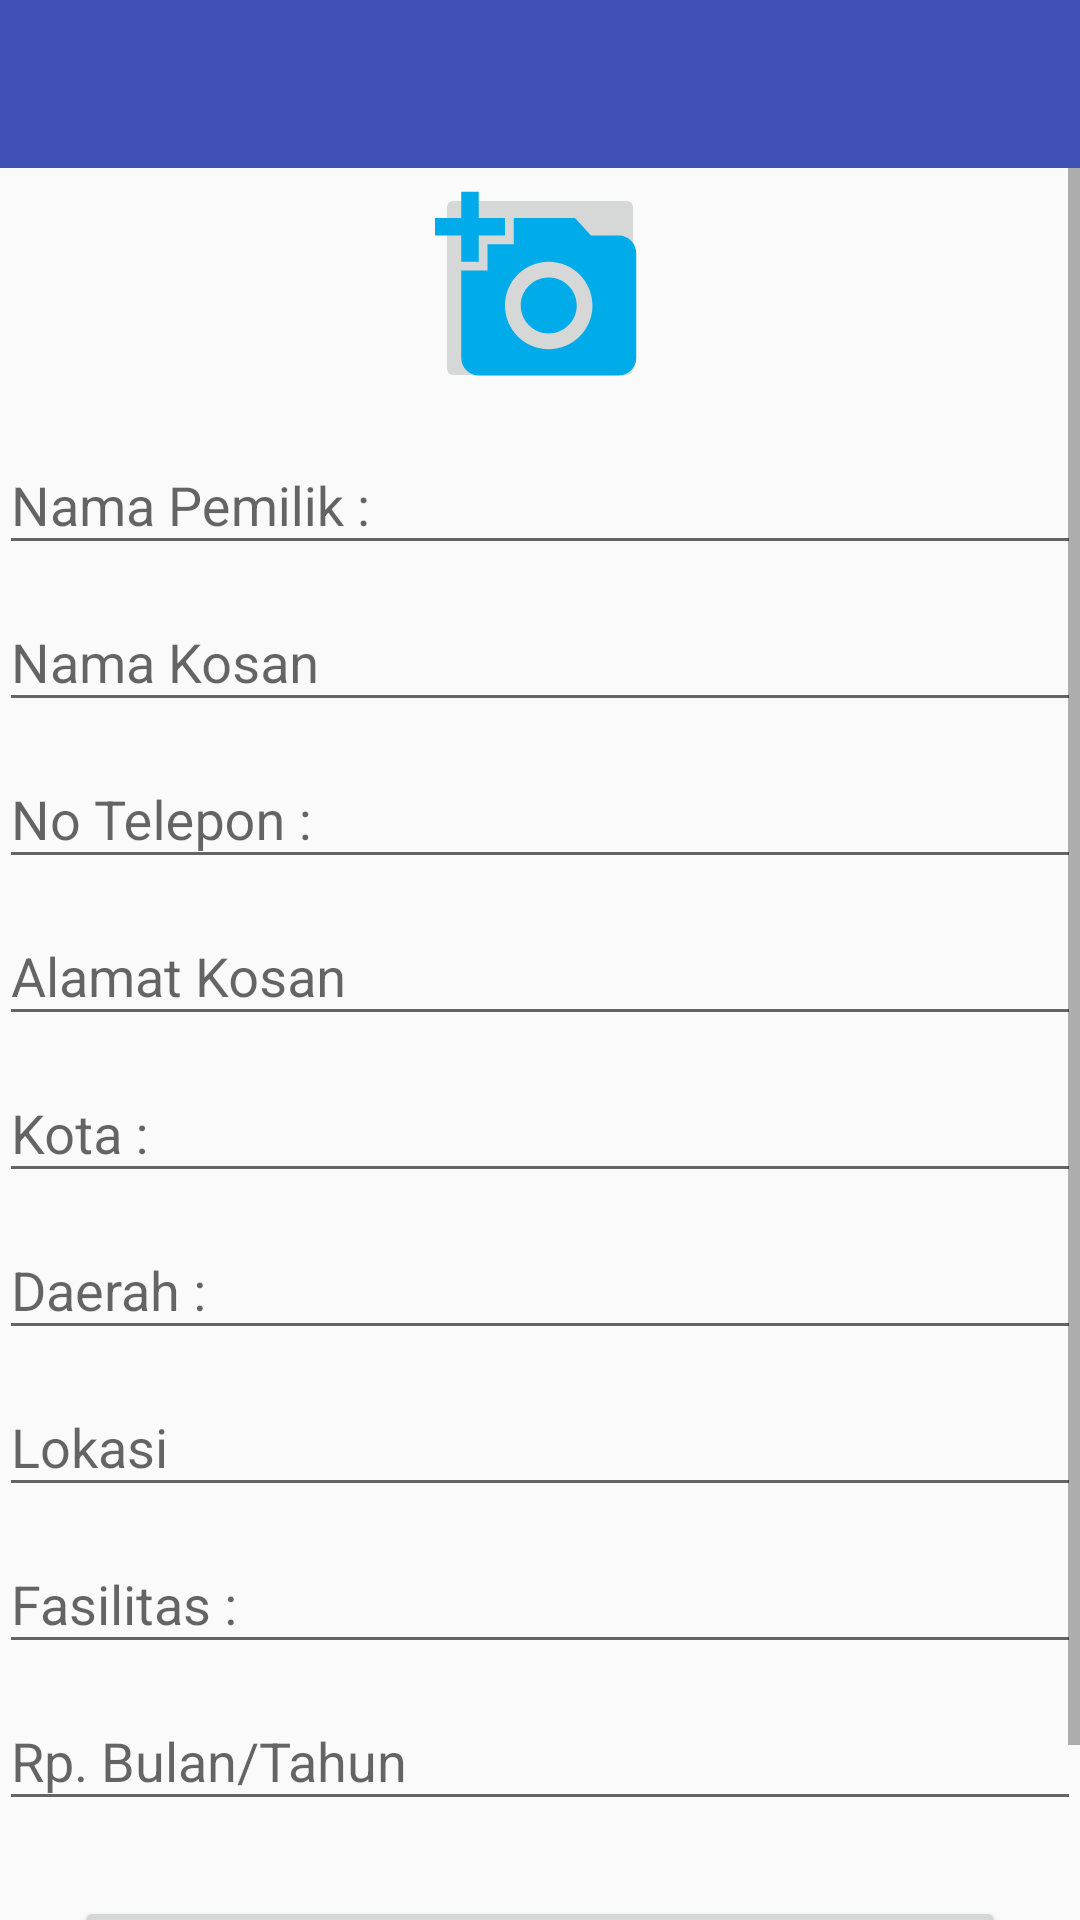

Android layout source for this screen:
<!-- AndroidManifest.xml: application theme AppTheme -->
<!-- res/layout/activity_post_kosan.xml -->
<?xml version="1.0" encoding="utf-8"?>
<android.support.constraint.ConstraintLayout xmlns:android="http://schemas.android.com/apk/res/android"
    xmlns:app="http://schemas.android.com/apk/res-auto"
    xmlns:tools="http://schemas.android.com/tools"
    android:layout_width="match_parent"
    android:layout_height="match_parent"
    tools:context="org.d3ifcool.menkosik.PostKosanActivity">

    <LinearLayout xmlns:android="http://schemas.android.com/apk/res/android"
        xmlns:tools="http://schemas.android.com/tools"
        xmlns:app="http://schemas.android.com/apk/res-auto"
        android:id="@+id/grid_item_layout"
        android:orientation="vertical"
        android:layout_width="match_parent"
        android:layout_height="match_parent"
        tools:context="org.d3ifcool.menkosik.PostKosanActivity">

        <android.support.design.widget.AppBarLayout
            android:layout_width="match_parent"
            android:layout_height="wrap_content"
            android:theme="@style/ThemeOverlay.AppCompat.Dark.ActionBar">
            <android.support.v7.widget.Toolbar
                android:id="@+id/toolbar_post"
                android:minHeight="?attr/actionBarSize"
                android:layout_width="match_parent"
                android:layout_height="wrap_content"
                android:background="?attr/colorPrimary"
                app:popupTheme="@style/ThemeOverlay.AppCompat.Light"/>
        </android.support.design.widget.AppBarLayout>

        <ScrollView
            android:layout_width="match_parent"
            android:layout_height="wrap_content">

        <LinearLayout xmlns:android="http://schemas.android.com/apk/res/android"
            xmlns:tools="http://schemas.android.com/tools"
            android:layout_width="match_parent"
            android:layout_height="match_parent"
            android:gravity="center_horizontal"
            android:orientation="vertical"
            android:paddingBottom="@dimen/activity_vertical_margin"
            android:paddingLeft="@dimen/activity_horizontal_margin"
            android:paddingRight="@dimen/activity_horizontal_margin"
            android:paddingTop="@dimen/activity_vertical_margin"
            app:layout_behavior="@string/appbar_scrolling_view_behavior">

            <LinearLayout
                android:id="@+id/email_login_form"
                android:layout_width="match_parent"
                android:layout_height="wrap_content"
                android:orientation="vertical">

                <ImageButton
                    android:id="@+id/avatar_image_view"
                    android:layout_width="70dp"
                    android:layout_height="70dp"
                    android:layout_gravity="center"
                    android:layout_marginBottom="5dp"
                    android:layout_marginTop="5dp"
                    android:onClick="changeAvatar"
                    android:src="@drawable/ic_add_a_photo_blue_24dp" />

                <android.support.design.widget.TextInputLayout
                    android:layout_width="match_parent"
                    android:layout_height="wrap_content">

                    <AutoCompleteTextView
                        android:id="@+id/nama_pemilik"
                        android:layout_width="match_parent"
                        android:layout_height="wrap_content"
                        android:hint="@string/nama_pemilik"
                        android:inputType="textEmailAddress"
                        android:maxLines="1"
                        android:singleLine="true" />

                </android.support.design.widget.TextInputLayout>

                <android.support.design.widget.TextInputLayout
                    android:layout_width="match_parent"
                    android:layout_height="wrap_content">

                    <AutoCompleteTextView
                        android:id="@+id/nama_kosan"
                        android:layout_width="match_parent"
                        android:layout_height="wrap_content"
                        android:hint="@string/nama_kosan"
                        android:imeActionId="6"
                        android:imeActionLabel="@string/action_nama_kosan"
                        android:imeOptions="actionUnspecified"
                        android:maxLines="1"
                        android:singleLine="true" />

                </android.support.design.widget.TextInputLayout>

                <android.support.design.widget.TextInputLayout
                    android:layout_width="match_parent"
                    android:layout_height="match_parent">

                    <EditText
                        android:id="@+id/hp_kosan"
                        android:layout_width="match_parent"
                        android:layout_height="wrap_content"
                        android:hint="@string/hp_kosan"
                        android:imeActionId="6"
                        android:imeActionLabel="@string/action_notelepon"
                        android:imeOptions="actionUnspecified"
                        android:maxLines="1"
                        android:ems="10"
                        android:inputType="phone"
                        android:singleLine="true" />

                </android.support.design.widget.TextInputLayout>

                <android.support.design.widget.TextInputLayout
                    android:layout_width="match_parent"
                    android:layout_height="match_parent">

                    <EditText
                        android:id="@+id/alamat_kosan"
                        android:layout_width="match_parent"
                        android:layout_height="wrap_content"
                        android:hint="@string/alamat_kosan"
                        android:imeActionId="6"
                        android:imeActionLabel="@string/action_alamat"
                        android:imeOptions="actionUnspecified"
                        android:maxLines="1"
                        android:singleLine="true" />

                </android.support.design.widget.TextInputLayout>


                <android.support.design.widget.TextInputLayout
                    android:layout_width="match_parent"
                    android:layout_height="match_parent">

                    <EditText
                        android:id="@+id/kota"
                        android:layout_width="match_parent"
                        android:layout_height="wrap_content"
                        android:hint="@string/kota"
                        android:imeActionId="6"
                        android:imeActionLabel="@string/action_kota"
                        android:imeOptions="actionUnspecified"
                        android:maxLines="1"
                        android:singleLine="true" />
                </android.support.design.widget.TextInputLayout>

                <android.support.design.widget.TextInputLayout
                    android:layout_width="match_parent"
                    android:layout_height="match_parent">

                    <EditText
                        android:id="@+id/daerah"
                        android:layout_width="match_parent"
                        android:layout_height="wrap_content"
                        android:hint="@string/daerah"
                        android:imeActionId="6"
                        android:imeActionLabel="@string/action_daerah"
                        android:imeOptions="actionUnspecified"
                        android:maxLines="1"
                        android:singleLine="true" />
                </android.support.design.widget.TextInputLayout>

                <android.support.design.widget.TextInputLayout
                    android:layout_width="match_parent"
                    android:layout_height="match_parent">

                    <EditText
                        android:id="@+id/lokasi"
                        android:layout_width="match_parent"
                        android:layout_height="wrap_content"
                        android:focusable="false"
                        android:hint="@string/lokasi"
                        android:imeActionId="6"
                        android:imeActionLabel="@string/action_lokasi"
                        android:imeOptions="actionUnspecified"
                        android:maxLines="1"
                        android:singleLine="true" />
                </android.support.design.widget.TextInputLayout>

                <android.support.design.widget.TextInputLayout
                    android:layout_width="match_parent"
                    android:layout_height="match_parent">

                    <EditText
                        android:id="@+id/fasilitas"
                        android:layout_width="match_parent"
                        android:layout_height="wrap_content"
                        android:hint="@string/fasilitas_kos"
                        android:imeActionId="6"
                        android:imeActionLabel="@string/action_fasilitas"
                        android:imeOptions="actionUnspecified"
                        android:maxLines="1"
                        android:singleLine="true" />
                </android.support.design.widget.TextInputLayout>

                <android.support.design.widget.TextInputLayout
                    android:layout_width="match_parent"
                    android:layout_height="match_parent">

                    <EditText
                        android:id="@+id/harga"
                        android:layout_width="match_parent"
                        android:layout_height="wrap_content"
                        android:hint="@string/harga_kosan"
                        android:imeActionId="6"
                        android:imeActionLabel="@string/action_harga"
                        android:imeOptions="actionUnspecified"
                        android:maxLines="1"
                        android:singleLine="true" />
                </android.support.design.widget.TextInputLayout>

                <Button
                    android:id="@+id/btnInsert"
                    style="?android:textAppearanceSmall"
                    android:layout_width="match_parent"
                    android:layout_height="wrap_content"
                    android:layout_margin="25dp"
                    android:layout_marginTop="16dp"
                    android:text="@string/publish_kosan"
                    android:textStyle="bold" />
                <ProgressBar
                    android:id="@+id/progressBar"
                    android:layout_width="30dp"
                    android:layout_height="30dp"
                    android:layout_gravity="center|bottom"
                    android:layout_marginBottom="20dp"
                    android:layout_marginTop="15dp"
                    android:visibility="gone" />
            </LinearLayout>
        </LinearLayout>
        </ScrollView>
    </LinearLayout>

</android.support.constraint.ConstraintLayout>
<!-- resources referenced by this layout -->
<resources>
  <!-- drawable ic_add_a_photo_blue_24dp (drawable) -->
  <vector xmlns:android="http://schemas.android.com/apk/res/android"
          android:width="70dp"
          android:height="70dp"
          android:viewportWidth="24.0"
          android:viewportHeight="24.0">
      <path
          android:fillColor="#00abea"
          android:pathData="M3,4L3,1h2v3h3v2L5,6v3L3,9L3,6L0,6L0,4h3zM6,10L6,7h3L9,4h7l1.83,2L21,6c1.1,0 2,0.9 2,2v12c0,1.1 -0.9,2 -2,2L5,22c-1.1,0 -2,-0.9 -2,-2L3,10h3zM13,19c2.76,0 5,-2.24 5,-5s-2.24,-5 -5,-5 -5,2.24 -5,5 2.24,5 5,5zM9.8,14c0,1.77 1.43,3.2 3.2,3.2s3.2,-1.43 3.2,-3.2 -1.43,-3.2 -3.2,-3.2 -3.2,1.43 -3.2,3.2z"/>
  </vector>
  <string name="action_alamat">Masukan Alamat</string>
  <string name="action_daerah">Masukan Daerah</string>
  <string name="action_fasilitas">Masukan Fasilitas</string>
  <string name="action_harga">Masukan Harga</string>
  <string name="action_kota">Masukan Kota</string>
  <string name="action_lokasi">Masukan Lokasi</string>
  <string name="action_nama_kosan">Nama Kosan</string>
  <string name="action_notelepon">Masukan No.Hp</string>
  <string name="alamat_kosan">Alamat Kosan</string>
  <string name="daerah">Daerah : </string>
  <string name="fasilitas_kos">Fasilitas :</string>
  <string name="harga_kosan">Rp. Bulan/Tahun</string>
  <string name="hp_kosan">No Telepon : </string>
  <string name="kota">Kota : </string>
  <string name="lokasi">Lokasi</string>
  <string name="nama_kosan">Nama Kosan</string>
  <string name="nama_pemilik">Nama Pemilik : </string>
  <string name="publish_kosan">Publish Kosan</string>
  <style name="AppTheme" parent="Theme.AppCompat.Light.DarkActionBar">
          
          <item name="windowNoTitle">true</item>
          <item name="windowActionBar">false</item>
          <item name="colorPrimary">@color/colorPrimary</item>
          <item name="colorPrimaryDark">@color/colorPrimaryDark</item>
          <item name="colorAccent">@color/colorAccent</item>
      </style>
  <color name="colorPrimary">#3F51B5</color>
  <color name="colorPrimaryDark">#303F9F</color>
  <color name="colorAccent">#00bfff</color>
</resources>
